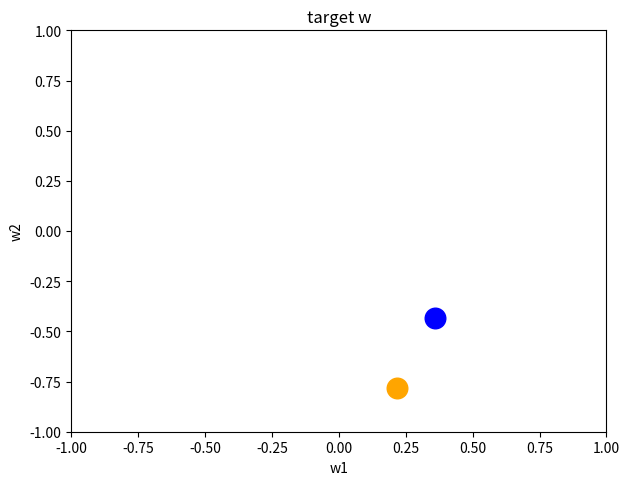

The matplotlib source for this figure:
import numpy as np
import matplotlib.pyplot as plt
from scipy.stats import gaussian_kde

# Generate fake data
x = np.random.normal(size=1000)
y = x * 3 + np.random.normal(size=1000)

# Calculate the point density
xy = np.vstack([x,y])
z = gaussian_kde(xy)(xy)

# Sort the points by density, so that the densest points are plotted last
idx = z.argsort()
x, y, z = x[idx], y[idx], z[idx]

fig, ax = plt.subplots()

true_w = np.array([0.36071584, -0.4335038 ])
target_w=np.array([0.21584, -0.7835038  ]) #ex1
plt.scatter(target_w[0],target_w[1], s=220, c='orange')
plt.scatter(true_w[0],true_w[1], s=220, c='blue')

plt.xlim([-1,1])
plt.ylim([-1,1])
plt.xlabel('w1')
plt.ylabel('w2')
plt.tight_layout()
plt.title('target w')
plt.show()